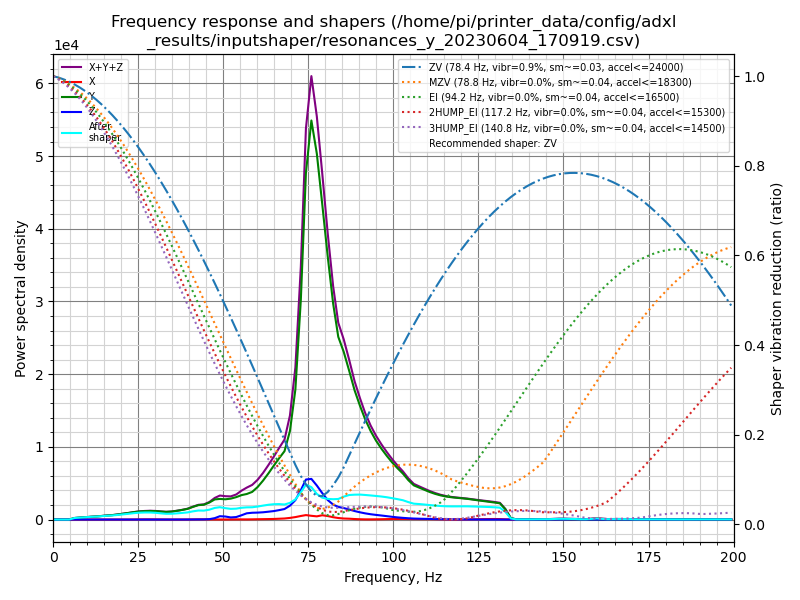

Values plotted in this chart, from the file beside it:
freq, psd_x, psd_y, psd_z, psd_xyz
0.0, 9.985e+00, 7.916e+02, 6.221e+01, 8.638e+02
1.6, 2.747e+01, 4.931e+02, 5.803e+01, 5.786e+02
3.2, 3.162e+01, 7.523e+01, 3.129e+01, 1.381e+02
4.7, 3.232e+01, 4.239e+02, 2.891e+01, 4.851e+02
6.3, 3.507e+01, 1.323e+03, 3.233e+01, 1.390e+03
7.9, 3.656e+01, 2.151e+03, 3.507e+01, 2.222e+03
9.5, 3.567e+01, 3.101e+03, 3.546e+01, 3.172e+03
11.1, 3.745e+01, 4.274e+03, 3.596e+01, 4.347e+03
12.7, 4.085e+01, 5.446e+03, 3.576e+01, 5.522e+03
14.2, 3.695e+01, 6.947e+03, 3.594e+01, 7.020e+03
15.8, 3.501e+01, 8.861e+03, 3.730e+01, 8.933e+03
17.4, 3.928e+01, 1.066e+04, 3.795e+01, 1.074e+04
19.0, 4.312e+01, 1.336e+04, 3.630e+01, 1.344e+04
20.6, 4.591e+01, 1.668e+04, 3.473e+01, 1.676e+04
22.1, 7.883e+01, 2.001e+04, 3.316e+01, 2.012e+04
23.7, 2.138e+02, 2.421e+04, 3.284e+01, 2.446e+04
25.3, 4.933e+02, 2.804e+04, 4.482e+01, 2.858e+04
26.9, 7.762e+02, 3.107e+04, 6.249e+01, 3.191e+04
28.5, 7.801e+02, 3.373e+04, 6.945e+01, 3.458e+04
30.1, 6.317e+02, 3.509e+04, 6.226e+01, 3.578e+04
31.6, 4.564e+02, 3.492e+04, 6.595e+01, 3.545e+04
33.2, 2.869e+02, 3.505e+04, 7.533e+01, 3.541e+04
34.8, 1.784e+02, 3.822e+04, 8.447e+01, 3.849e+04
36.4, 1.615e+02, 4.395e+04, 9.586e+01, 4.421e+04
38.0, 2.632e+02, 5.071e+04, 1.344e+02, 5.111e+04
39.5, 4.633e+02, 5.828e+04, 2.457e+02, 5.899e+04
41.1, 7.850e+02, 7.196e+04, 4.942e+02, 7.324e+04
42.7, 1.184e+03, 8.487e+04, 7.244e+02, 8.678e+04
44.3, 1.031e+03, 9.056e+04, 1.065e+03, 9.266e+04
45.9, 7.589e+02, 1.076e+05, 2.425e+03, 1.108e+05
47.5, 5.818e+02, 1.318e+05, 9.197e+03, 1.416e+05
49.0, 4.184e+02, 1.393e+05, 2.256e+04, 1.622e+05
50.6, 4.882e+02, 1.413e+05, 2.115e+04, 1.629e+05
52.2, 8.830e+02, 1.505e+05, 1.521e+04, 1.666e+05
53.8, 1.245e+03, 1.661e+05, 1.848e+04, 1.858e+05
55.4, 1.259e+03, 1.868e+05, 3.310e+04, 2.211e+05
56.9, 1.146e+03, 2.003e+05, 4.899e+04, 2.504e+05
58.5, 1.711e+03, 2.228e+05, 5.477e+04, 2.793e+05
60.1, 2.660e+03, 2.693e+05, 5.753e+04, 3.294e+05
61.7, 3.401e+03, 3.312e+05, 6.185e+04, 3.965e+05
63.3, 4.224e+03, 4.037e+05, 6.855e+04, 4.765e+05
64.9, 5.381e+03, 4.838e+05, 7.591e+04, 5.651e+05
66.4, 7.467e+03, 5.602e+05, 8.611e+04, 6.538e+05
68.0, 9.903e+03, 6.404e+05, 9.856e+04, 7.488e+05
69.6, 1.574e+04, 8.488e+05, 1.332e+05, 9.978e+05
71.2, 2.417e+04, 1.277e+06, 1.908e+05, 1.492e+06
72.8, 3.572e+04, 2.205e+06, 2.945e+05, 2.535e+06
74.3, 4.554e+04, 3.549e+06, 4.097e+05, 4.004e+06
75.9, 3.913e+04, 4.172e+06, 4.250e+05, 4.636e+06
77.5, 3.418e+04, 3.906e+06, 3.632e+05, 4.303e+06
79.1, 4.678e+04, 3.434e+06, 2.880e+05, 3.769e+06
80.7, 3.890e+04, 2.925e+06, 2.168e+05, 3.181e+06
82.3, 2.648e+04, 2.447e+06, 1.698e+05, 2.643e+06
83.8, 1.772e+04, 2.109e+06, 1.458e+05, 2.272e+06
85.4, 1.213e+04, 1.973e+06, 1.354e+05, 2.120e+06
87.0, 1.021e+04, 1.784e+06, 1.203e+05, 1.915e+06
88.6, 6.418e+03, 1.577e+06, 1.038e+05, 1.687e+06
90.2, 3.726e+03, 1.411e+06, 8.986e+04, 1.505e+06
91.7, 2.290e+03, 1.267e+06, 7.830e+04, 1.347e+06
93.3, 2.233e+03, 1.139e+06, 6.847e+04, 1.209e+06
... 67 more rows
